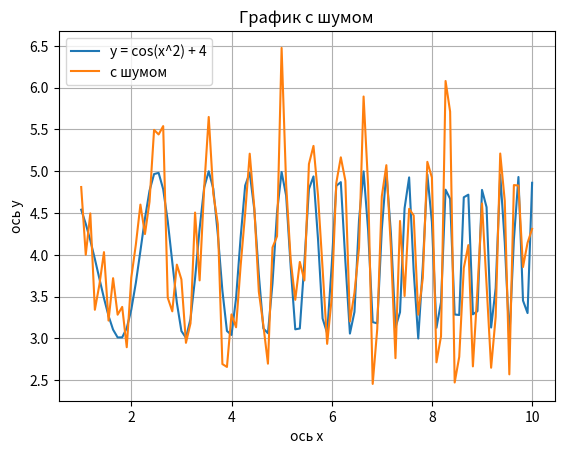

Write the Python code that produced this figure.
import numpy as np
import matplotlib.pyplot as plt
import seaborn
from random import random

# # создать случайную матрицу numpy array
# arr = np.array(np.random.randint(1, 10, (5, 5)))    # создание матрицы 5x5 из случайных чисел от 1 до 10
# print("Случайная матрица: ")
# print(arr)

# # решить СЛАУ (numpy)
# # 2x + 5y = 1
# # x - 10y = 3
# M1 = np.array([[2., 5.], [1., -10.]])  # Матрица (левая часть системы)
# v1 = np.array([1., 3.])  # Вектор (правая часть системы)

# print("Решение СЛАУ: ")
# print(np.linalg.solve(M1, v1))

# # построить тепловую карту на основе матрицы
# seaborn.heatmap(arr, annot=True, cmap='coolwarm')
# plt.show()


# # построить гистограмму для всех значений в матрице (seaborn)
# l = []
# for i in range(len(arr)):
#     l.extend(arr[i])
# seaborn.displot(l)
# plt.show()

# построить график любой сложной функции.
# подписи к осям, заголовк графика, легенда, координатная сетка

n = 100     # размерность
y = []
x = np.linspace(1, 10, n)
print(x)
# for i in x:     # функция y = 4 + cos(x ** 2)
y = np.cos(x ** 2) + 4

plt.plot(x, y, label="y = cos(x^2) + 4")
#plt.xlabel('ось x')
#plt.ylabel('ось y')
#plt.title('График')
#plt.grid()      # включение отображение сетки
# plt.show()

# построить график этой же функции с добавлением шума (numpy, matplotlib)
noise = np.random.normal(0, 0.5, n)
y_noise = y
y_noise = y + noise

plt.plot(x, y_noise, label="c шумом")
plt.xlabel('ось x')
plt.ylabel('ось y')
plt.title('График с шумом')
plt.grid(True)
plt.legend()
plt.show()
